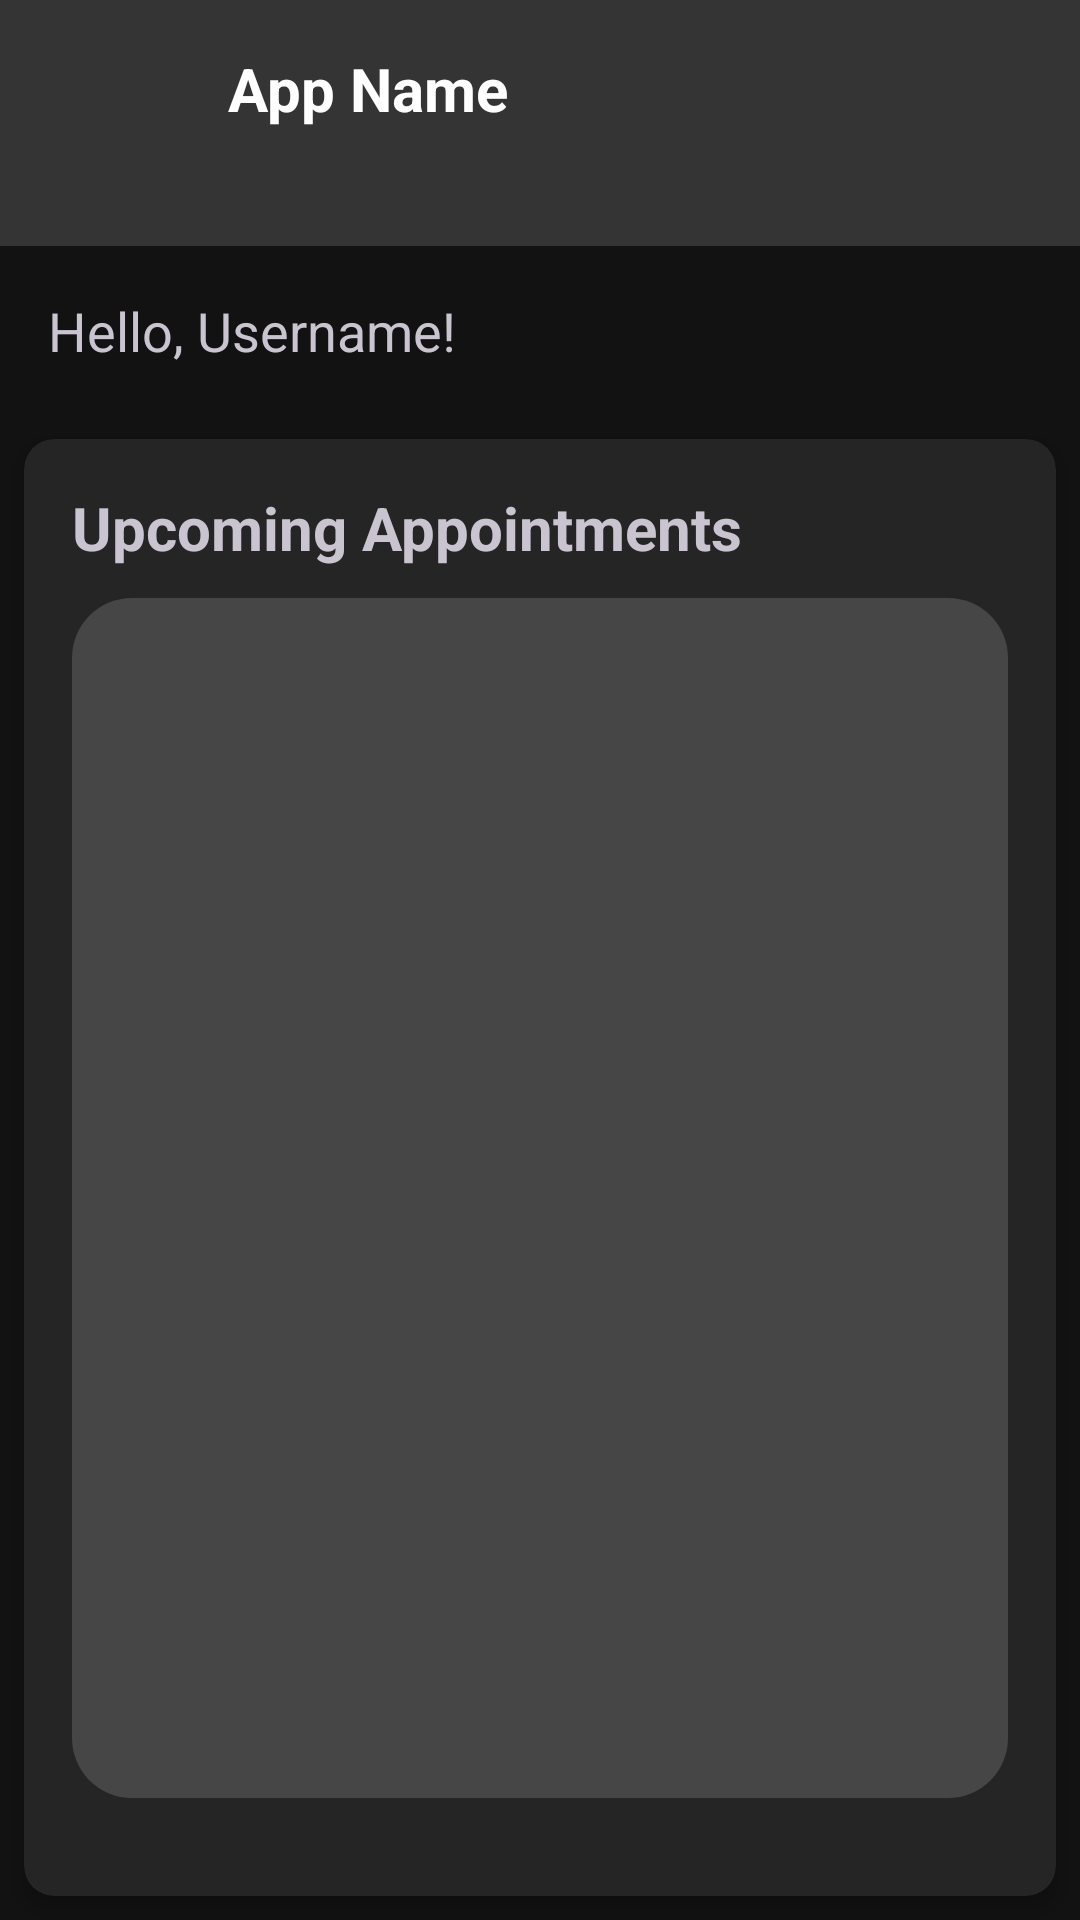

Reconstruct the res/layout file that produces this screen, plus the resources it refers to.
<!-- AndroidManifest.xml: application theme Base.Theme.SchedulingApp -->
<!-- res/layout/fragment_home.xml -->
<?xml version="1.0" encoding="utf-8"?>
<LinearLayout xmlns:android="http://schemas.android.com/apk/res/android"
    xmlns:app="http://schemas.android.com/apk/res-auto"
    android:layout_width="match_parent"
    android:layout_height="match_parent"
    android:background="@color/backgroundColor"
    android:orientation="vertical">

    <LinearLayout
        android:layout_width="match_parent"
        android:layout_height="wrap_content"
        android:background="#343434"
        android:orientation="horizontal"
        android:padding="16dp">

        <ImageView
            android:id="@+id/imageView_logo"
            android:layout_width="50dp"
            android:layout_height="50dp"
            android:layout_marginEnd="10dp"
            android:src="@drawable/logo" />

        <LinearLayout
            android:layout_width="0dp"
            android:layout_height="wrap_content"
            android:layout_weight="1"
            android:orientation="vertical">

            <TextView
                android:id="@+id/textView_name"
                android:layout_width="wrap_content"
                android:layout_height="wrap_content"
                android:text="App Name"
                android:textColor="@color/white"
                android:textSize="20sp"
                android:textStyle="bold" />

        </LinearLayout>

        <androidx.appcompat.widget.AppCompatButton
            android:id="@+id/logoutBtn"
            android:layout_width="35dp"
            android:layout_height="35dp"
            android:background="@drawable/logout"
            android:backgroundTint="@color/white">
        </androidx.appcompat.widget.AppCompatButton>
    </LinearLayout>

    <TextView
        android:id="@+id/textView_greeting"
        android:layout_width="match_parent"
        android:layout_height="wrap_content"
        android:layout_margin="16dp"
        android:text="Hello, Username!"
        android:textSize="18sp" />

    <androidx.cardview.widget.CardView
        android:layout_width="match_parent"
        android:layout_height="wrap_content"
        android:layout_margin="8dp"
        app:cardCornerRadius="10dp"
        android:backgroundTint="#252525"
        app:cardElevation="4dp">

        <LinearLayout
            android:layout_width="match_parent"
            android:layout_height="wrap_content"
            android:orientation="vertical"
            android:padding="16dp">

            <TextView
                android:layout_width="match_parent"
                android:layout_height="wrap_content"
                android:text="Upcoming Appointments"
                android:textStyle="bold"
                android:textSize="20sp"/>

            <androidx.recyclerview.widget.RecyclerView
                android:id="@+id/recyclerView_appointments"
                android:layout_width="match_parent"
                android:layout_height="400dp"
                android:layout_marginTop="10dp"
                android:padding="10dp"
                android:layout_marginBottom="10dp"
                android:background="@drawable/items_home_corners"/>
            <LinearLayout
                android:layout_width="match_parent"
                android:layout_height="wrap_content">

                <Button
                    android:id="@+id/button_schedule_appointment"
                    android:layout_width="0dp"
                    android:layout_height="wrap_content"
                    android:layout_marginEnd="5dp"
                    android:layout_weight="1"
                    android:backgroundTint="#1F93FF"
                    android:text="Schedule" />

                <Button
                    android:layout_width="0dp"
                    android:layout_height="wrap_content"
                    android:layout_marginStart="5dp"
                    android:layout_weight="1"
                    android:backgroundTint="#8C8C8C"
                    android:text="Change"/>
            </LinearLayout>

        </LinearLayout>
    </androidx.cardview.widget.CardView>

</LinearLayout>
<!-- resources referenced by this layout -->
<resources>
  <color name="backgroundColor">#121212</color>
  <color name="white">#FFFFFFFF</color>
  <!-- drawable items_home_corners (drawable) -->
  <?xml version="1.0" encoding="utf-8"?>
  <shape xmlns:android="http://schemas.android.com/apk/res/android">
      <solid android:color="#464646"></solid>
      <corners android:radius="20dp"></corners>
  </shape>
  <style name="Base.Theme.SchedulingApp" parent="Theme.Material3.Dark.NoActionBar">
          
  
          
          <item name="backgroundColor">@color/backgroundColor</item>
  
      </style>
</resources>
